Photos from the image-classification dataset "tomato__leaf" in the GitHub repository EfeErim/bitirmeprojesi. Its 16 classes are: domates bacterial spot and speck yaprak, tomato early blight leaf, tomato late blight leaf, tomato leaf mold leaf, domates mosaic virus yaprak, tomato powdery mildew leaf, domates saglıklı yaprak, domates sağlıklı yaprak, tomato septoria leaf spot leaf, tomato spotted wilt leaf, tomato yellow leaf curl leaf, healthy, tomato bacterial spot and speck leaf, tomato gray mold leaf, tomato mosaic virus leaf, tomato spotted wilt virus.

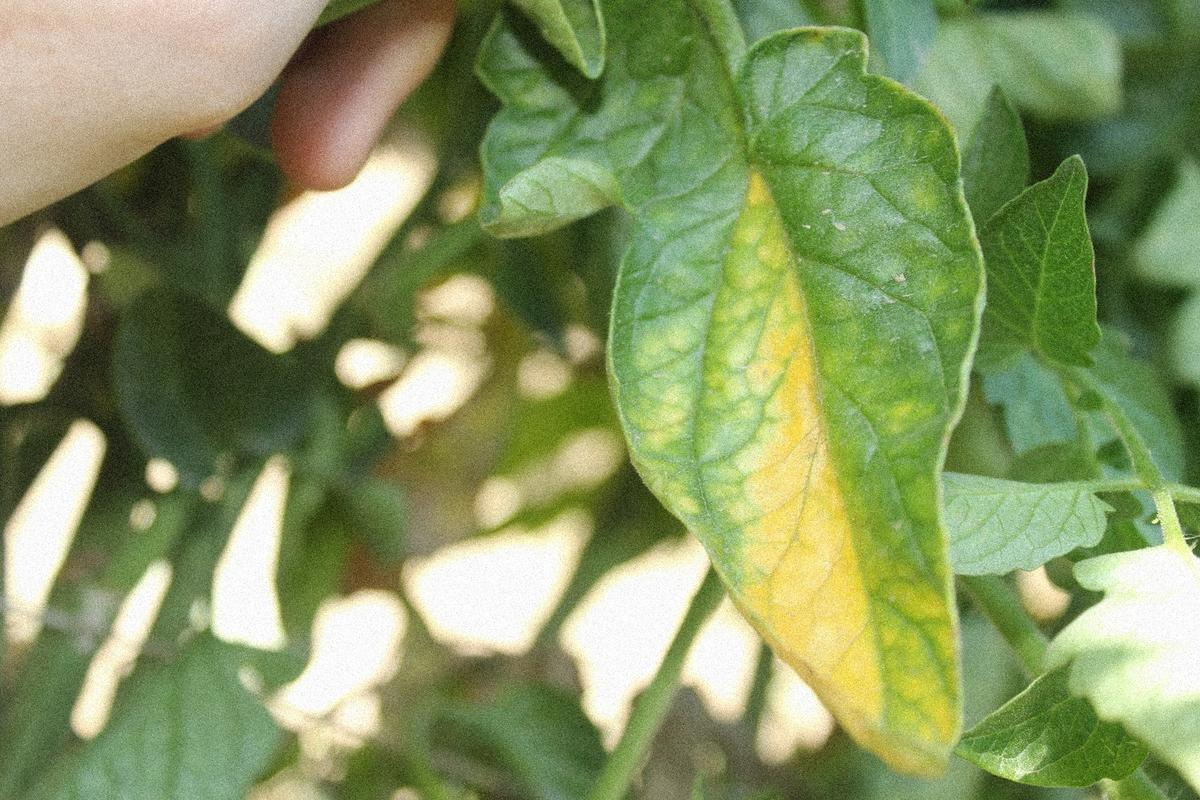
Label: tomato leaf mold leaf

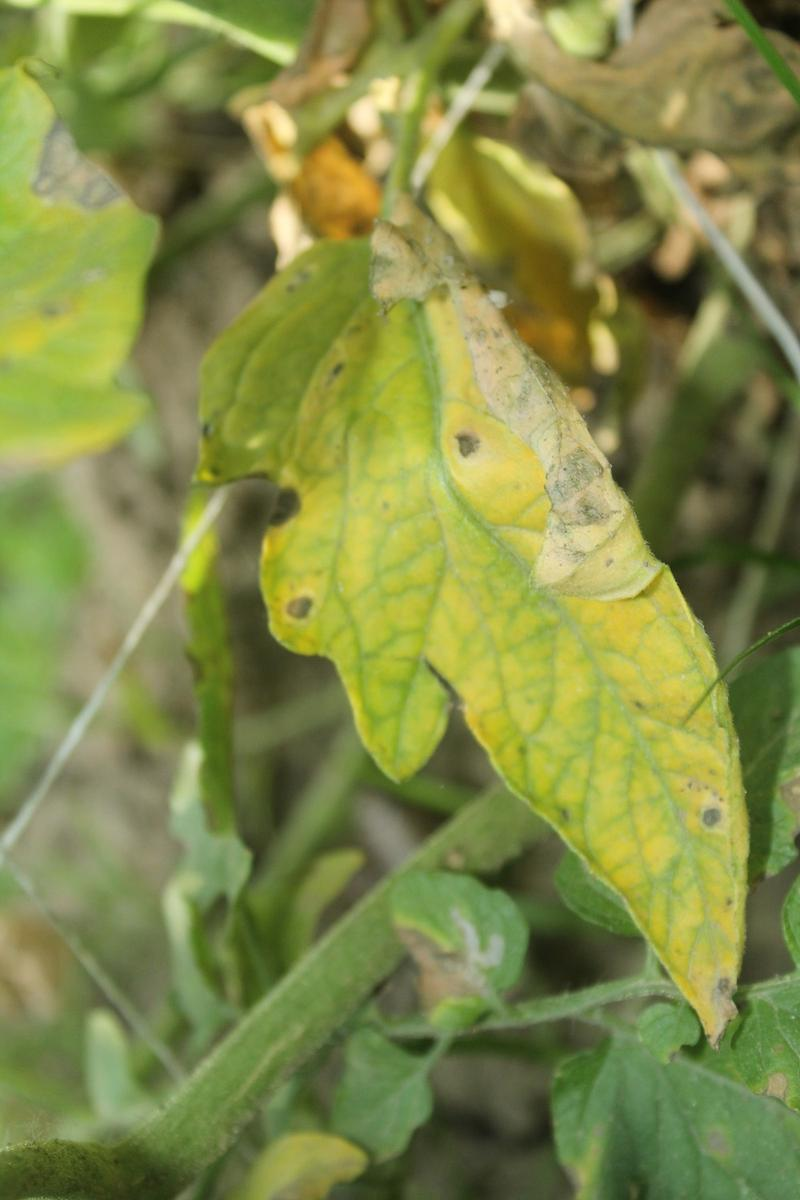
Label: tomato septoria leaf spot leaf

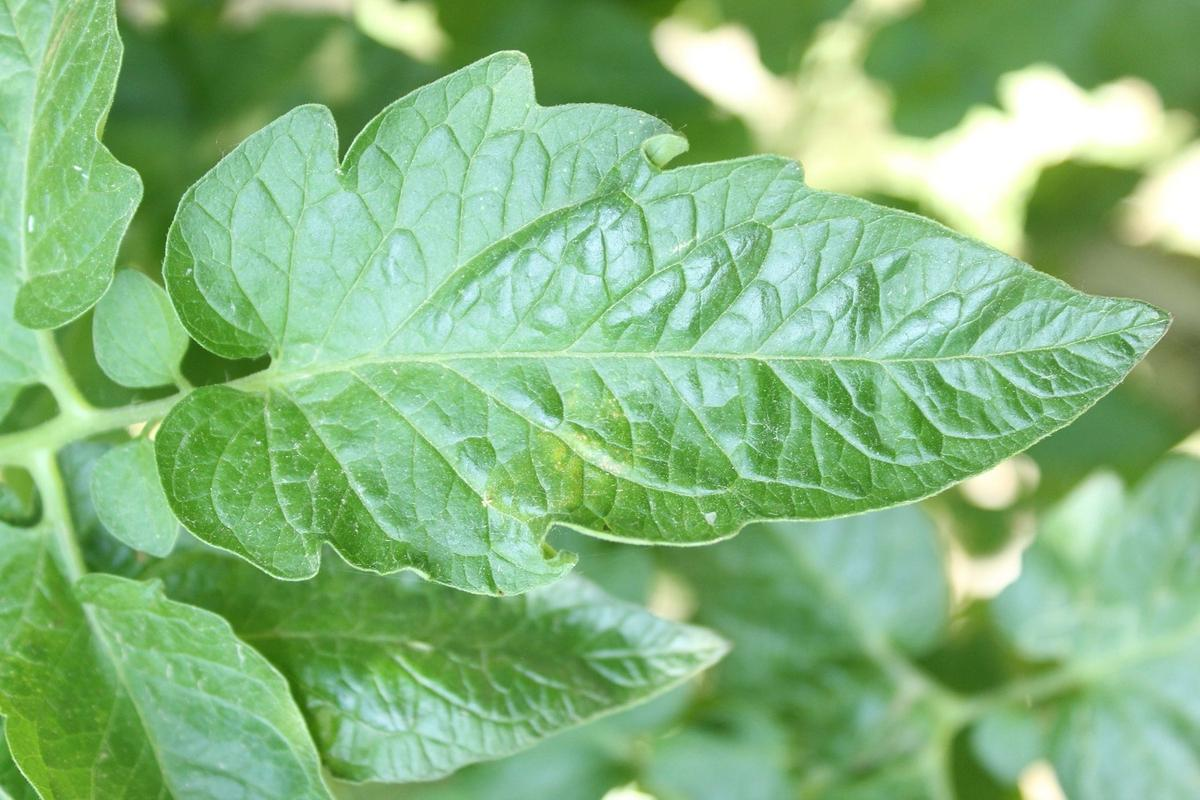
Label: domates sağlıklı yaprak

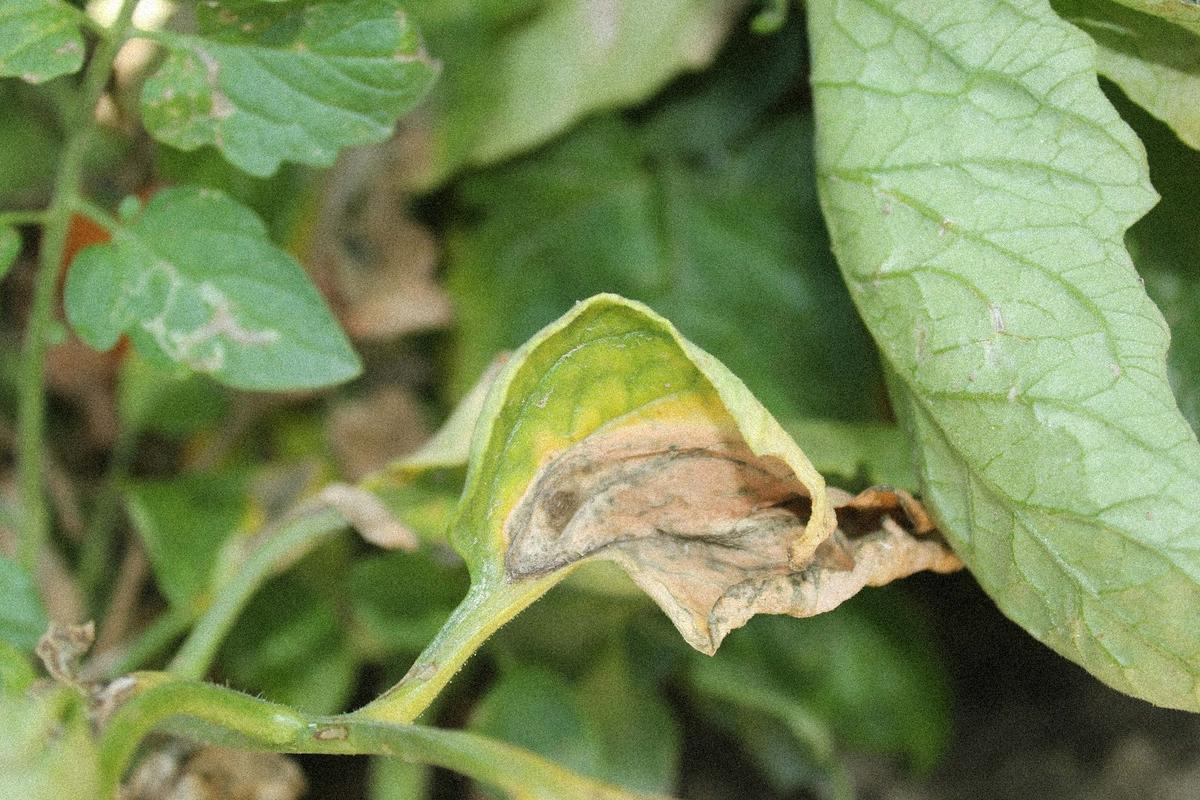
Label: tomato late blight leaf

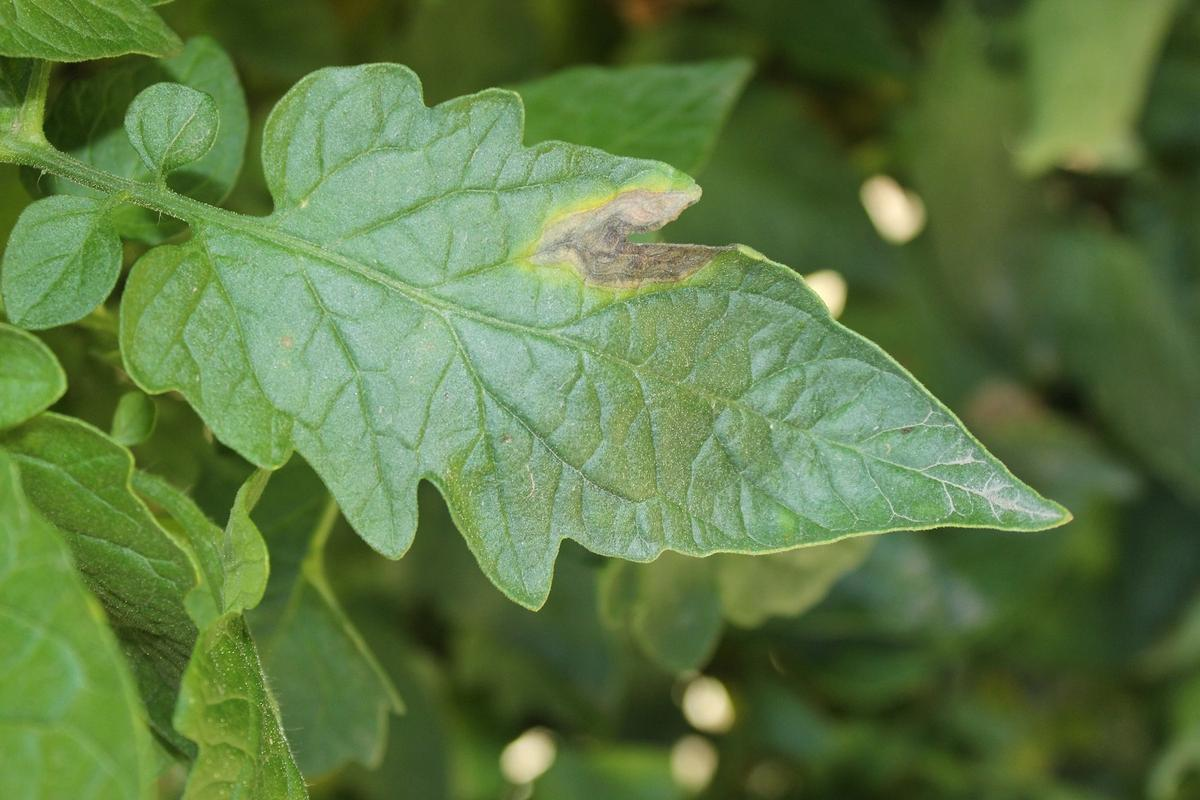
Label: tomato early blight leaf

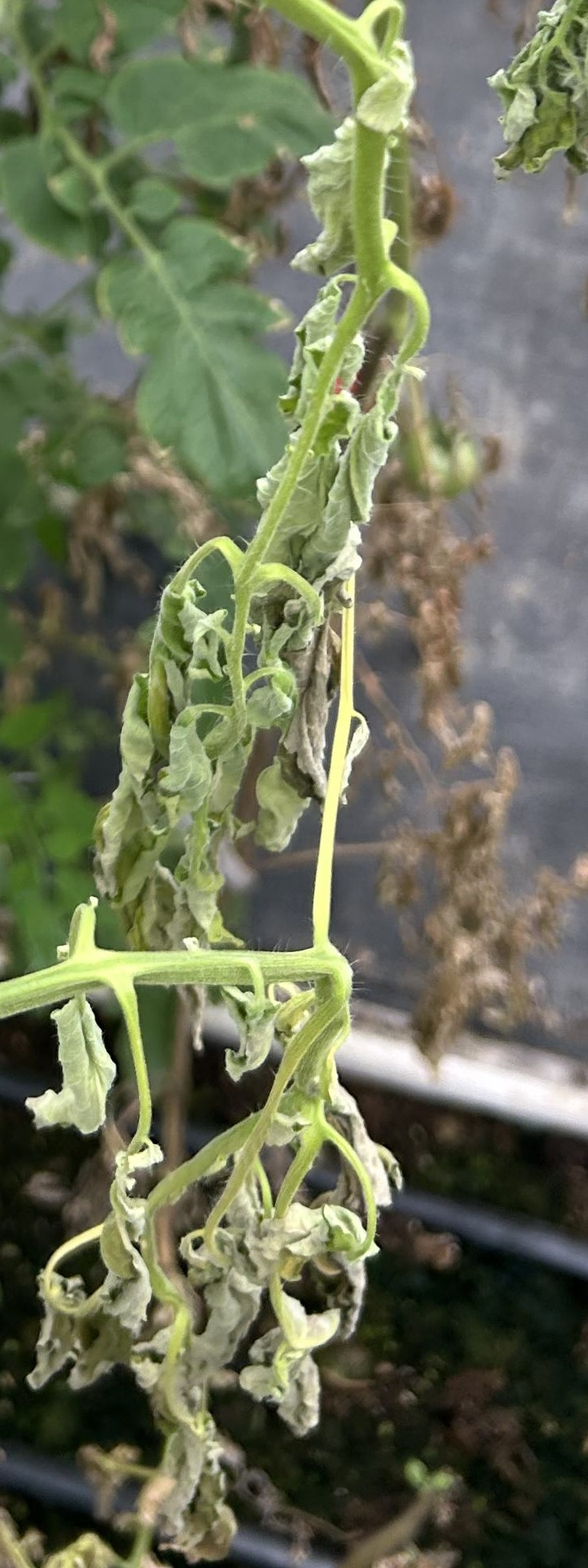
Label: tomato spotted wilt leaf
